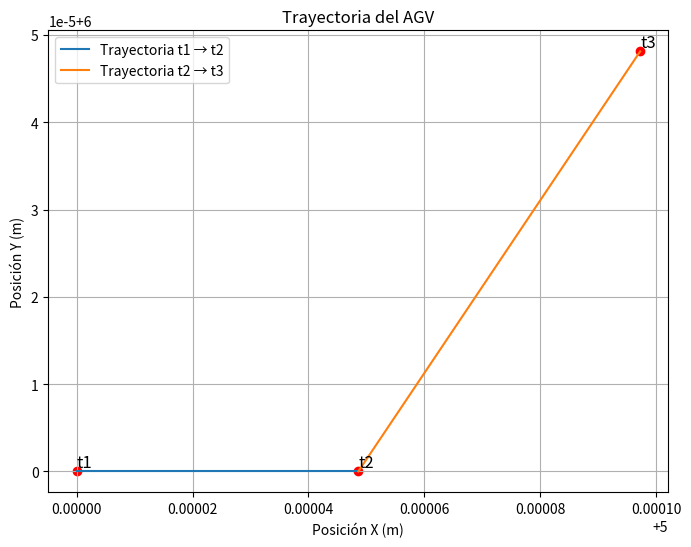

Python code for this plot:
import numpy as np
import matplotlib.pyplot as plt

# Definir las funciones para transformar coordenadas de imagen a coordenadas del mundo real
# Asumimos que ya tenemos la matriz de la cámara K_inv (inversa de la matriz intrínseca)
K_inv = np.array([
    [1 / 480.054, 0, -378.63 / 480.054],
    [0, 1 / 484.949, -189.531 / 484.949],
    [0, 0, 1]
])

# Profundidad constante (en metros)
depth = 2.10

# Función para convertir coordenadas de imagen a coordenadas del mundo real
def image_to_world(img_coords, depth, K_inv):
    img_coords_homogeneous = np.append(img_coords, 1)  # Añadir coordenada homogénea
    world_coords = K_inv.dot(img_coords_homogeneous) * depth
    return world_coords[:2]

# Coordenadas de las luces en la imagen (t1, t2, t3)
P1_img = np.array([0, 0])
P2_img = np.array([1, 0])
P3_img = np.array([2, 1])

# Convertir las posiciones en coordenadas de la imagen a coordenadas del mundo real
P1_world = image_to_world(P1_img, depth, K_inv)
P2_world = image_to_world(P2_img, depth, K_inv)
P3_world = image_to_world(P3_img, depth, K_inv)

# Función para calcular la distancia entre dos puntos
def calculate_distance(P_start, P_end):
    return np.linalg.norm(P_end - P_start)

# Función para calcular el cambio en el ángulo (velocidad angular)
def calculate_angle_change(P_start, P_end):
    delta_x = P_end[0] - P_start[0]
    delta_y = P_end[1] - P_start[1]
    return np.arctan2(delta_y, delta_x)

# Velocidades lineales y angulares
v_12 = calculate_distance(P1_world, P2_world)  # Desplazamiento entre t1 y t2
v_23 = calculate_distance(P2_world, P3_world)  # Desplazamiento entre t2 y t3

# Calcular el cambio de ángulo entre t1 → t2 y t2 → t3
w_12 = calculate_angle_change(P1_world, P2_world)
w_23 = calculate_angle_change(P2_world, P3_world)

# Intervalo de tiempo
dt = 1 / 90  # dt en segundos

# Inicializar la posición y orientación
P_t1_world = np.array([5, 6])  # Posición inicial en el mundo real
theta_t1 = 0  # Orientación inicial

# Actualizar la posición y orientación en t2 y t3
P_t2_world = P_t1_world + v_12 * np.array([np.cos(theta_t1 + w_12), np.sin(theta_t1 + w_12)]) * dt
theta_t2 = theta_t1 + w_12 * dt

P_t3_world = P_t2_world + v_23 * np.array([np.cos(theta_t2 + w_23), np.sin(theta_t2 + w_23)]) * dt
theta_t3 = theta_t2 + w_23 * dt

# Mostrar los resultados
print(f"Posición en t1: {P_t1_world}")
print(f"Posición en t2: {P_t2_world}")
print(f"Posición en t3: {P_t3_world}")

# Graficar la trayectoria
plt.figure(figsize=(8, 6))
plt.plot([P_t1_world[0], P_t2_world[0]], [P_t1_world[1], P_t2_world[1]], label="Trayectoria t1 → t2")
plt.plot([P_t2_world[0], P_t3_world[0]], [P_t2_world[1], P_t3_world[1]], label="Trayectoria t2 → t3")
plt.scatter([P_t1_world[0], P_t2_world[0], P_t3_world[0]], [P_t1_world[1], P_t2_world[1], P_t3_world[1]], color="red")
plt.text(P_t1_world[0], P_t1_world[1], "t1", fontsize=12, verticalalignment="bottom")
plt.text(P_t2_world[0], P_t2_world[1], "t2", fontsize=12, verticalalignment="bottom")
plt.text(P_t3_world[0], P_t3_world[1], "t3", fontsize=12, verticalalignment="bottom")
plt.title("Trayectoria del AGV")
plt.xlabel("Posición X (m)")
plt.ylabel("Posición Y (m)")
plt.legend()
plt.grid(True)
plt.show()